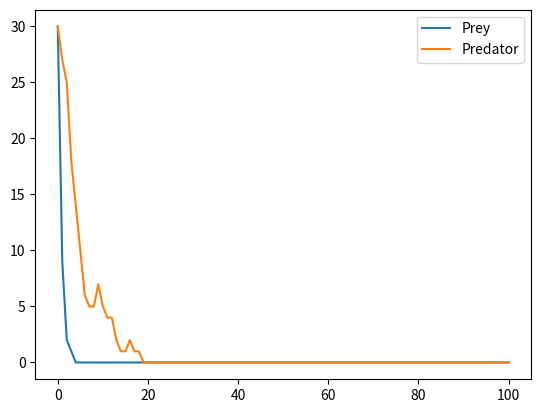

The script that saved this image:
# ---
# jupyter:
#   jupytext:
#     formats: ipynb,py:percent
#     text_representation:
#       extension: .py
#       format_name: percent
#       format_version: '1.3'
#       jupytext_version: 1.16.4
#   kernelspec:
#     display_name: Python 3 (ipykernel)
#     language: python
#     name: python3
# ---

# %%
import random
import matplotlib.pyplot as plt
from collections import namedtuple
from functools import reduce

# %%
PopulationData = namedtuple('PopulationData', ['creature_type', 'count'])


class Probability:
    """Descriptor of probability. Makes sure that probability values are in [0, 1]"""

    def __set_name__(self, owner, name):
        self.private_name = '_' + name

    def __get__(self, obj, objtype=None):
        return getattr(obj, self.private_name)

    def __set__(self, obj, value):
        setattr(obj, self.private_name, min(max(0, value), 1))


class Creature:
    """Represents a single creature.

    Attributes
    ----------
    p_death: float - probability of death
    p_reproduce: float - probability of reproduction
    sigma: float - standard deviation of the error term in creature reproduction model
    """

    sigma = 0.01
    p_death = Probability()
    p_reproduce = Probability()

    def __init__(self, p_death=0.2, p_reproduce=0.2):
        self.p_death = p_death
        self.p_reproduce = p_reproduce
        self.alive = True

    def kill(self):
        if random.random() < self.p_death:
            self.alive = False

    def reproduce(self):
        """Creates a new creature with probability p_reproduce"""
        if (random.random() < self.p_reproduce) and self.alive:
            return type(self)()


class Predator(Creature):
    """Represents a predator creature.

    Attributes
    ----------
    p_death_hungry: float - probability of death when hungry
    hungry: bool - whether the predator is hungry
    """

    p_death_hungry = 0.9
    name = 'Predator'

    def __init__(self, p_death=0.2, p_reproduce=0.2):
        super().__init__(p_death, p_reproduce)
        self.hungry = True

    def hunt(self, prey):
        if (random.random() < prey.p_hunt) and self.alive:
            prey.alive = False
            self.hungry = False

    def kill(self):
        """Kills the predator with probability p_death_hungry if it is hungry,
           otherwise with probability p_death
        """
        p_death = self.p_death_hungry if self.hungry else self.p_death
        
        if random.random() < p_death:
            self.alive = False
        

class Prey(Creature):
    """Represents a prey creature.

    Attributes
    ----------
    p_hunt: float - probability of being hunted by a predator"""

    p_hunt = Probability()
    name = 'Prey'

    def __init__(self, p_death=0.2, p_reproduce=0.2, p_hunt=1):
        super().__init__(p_death, p_reproduce)
        self.p_hunt = p_hunt
        

class Population:
    """Population simulation

    Attributes
    -----------
    specimens: set - set of instances of Creature class
    history: list - list of the previous population counts
    n: int - current population count
    
    """
    
    def __init__(self, population_data={Prey: 300, Predator: 100}):
        self.species = population_data.keys()
        specimens = [{species() for _ in range(population_data[species])}
                     for species in self.species]
        self.specimens = reduce(lambda x, y: x | y, specimens)

        self.history = []

    def _count_specimens(self):

        result = \
          {species: len({creature for creature in self.specimens
                         if isinstance(creature, species)})
           for species in self.species}
        
        return result
   
    @property
    def specimens(self):
        return self._specimens

    @specimens.setter
    def specimens(self, creatures):
        self._specimens = creatures
        self.n = self._count_specimens()

    def hunting(self):
        predators = [creature for creature in self.specimens if isinstance(creature, Predator)]
        preys = [creature for creature in self.specimens if isinstance(creature, Prey)]

        intersection = min(len(predators), len(preys))
        for prey, predator in zip(preys[:intersection],
                                  predators[:intersection]):
            predator.hunt(prey)

    def natural_selection(self):
        """Starts natural selection process for the population. 
           First makes creatures to reproduce, then tries to kill mature creatures
        """
        newborns = {creature.reproduce() for creature in self.specimens} - {None}
        self.hunting()   
        {creature.kill() for creature in self.specimens}
        self.history.append(self.n)
        # We update the population
        self.specimens = {creature for creature in self.specimens
                          if creature.alive} | newborns

    def plot_history(self):
        plt.plot([list(element.values()) for element in self.history])
        plt.legend([species.name for species in self.species])

    def plot_histogram(self, attr):
        plt.hist(list(map(lambda x: getattr(x, attr), self.specimens)))



# %%
population = Population(population_data={Prey: 30, Predator: 30})

# %%
population.natural_selection()

# %%
population.n

# %%
for _ in range(100):
    population.natural_selection()

# %%
population.plot_history()

# %%
population.n

# %%

# %%

# %%

# %%
